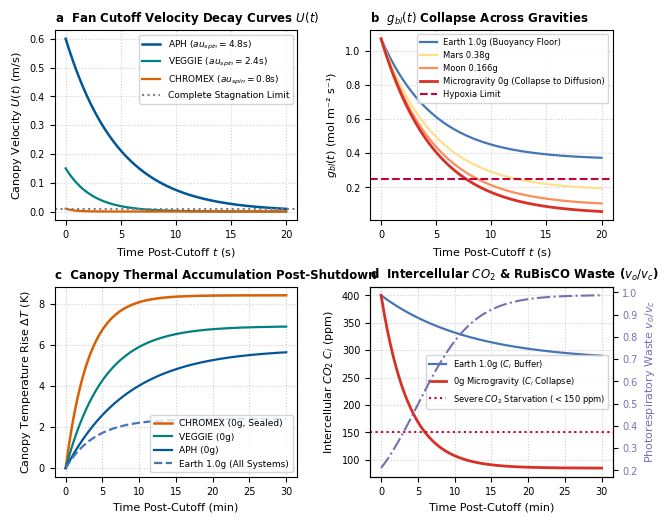

Recreate this plot in Python. (Note: this script raises an exception after producing the figure.)
#!/usr/bin/env python3
import os
os.environ['MPLCONFIGDIR'] = '/tmp/mpl_config'
import matplotlib.pyplot as plt
import numpy as np
from pathlib import Path

plt.rcParams['font.sans-serif'] = 'Helvetica'
plt.rcParams['font.family'] = 'sans-serif'
plt.rcParams['font.size'] = 7.5
plt.rcParams['axes.labelsize'] = 8
plt.rcParams['axes.titlesize'] = 8.5
plt.rcParams['xtick.labelsize'] = 7
plt.rcParams['ytick.labelsize'] = 7
plt.rcParams['legend.fontsize'] = 6.5

fig, axs = plt.subplots(2, 2, figsize=(7.2, 5.8), dpi=300)
plt.subplots_adjust(hspace=0.35, wspace=0.3)

# Panel a: Fan Spin-Down Velocity Decay U(t)
ax = axs[0, 0]
ax.set_title('a  Fan Cutoff Velocity Decay Curves $U(t)$', loc='left', fontweight='bold')
t = np.linspace(0, 20, 150)
u_veg = 0.15 * np.exp(-t / 2.4)
u_aph = 0.60 * np.exp(-t / 4.8)
u_chr = 0.01 * np.exp(-t / 0.8)
ax.plot(t, u_aph, label='APH ($\tau_{spin} = 4.8$s)', color='#005696', lw=1.8)
ax.plot(t, u_veg, label='VEGGIE ($\tau_{spin} = 2.4$s)', color='#008080', lw=1.6)
ax.plot(t, u_chr, label='CHROMEX ($\tau_{spin} = 0.8$s)', color='#d95f02', lw=1.6)
ax.axhline(0.01, color='gray', linestyle=':', label='Complete Stagnation Limit')
ax.set_xlabel('Time Post-Cutoff $t$ (s)')
ax.set_ylabel('Canopy Velocity $U(t)$ (m/s)')
ax.grid(True, linestyle=':', alpha=0.6)
ax.legend(loc='upper right')

# Panel b: Conductance Collapse g_bl(t) Across Gravities
ax = axs[0, 1]
ax.set_title('b  $g_{bl}(t)$ Collapse Across Gravities', loc='left', fontweight='bold')
g_1g = 0.362 + (1.071 - 0.362) * np.exp(-t / 4.8)
g_mars = 0.180 + (1.071 - 0.180) * np.exp(-t / 4.8)
g_moon = 0.090 + (1.071 - 0.090) * np.exp(-t / 4.8)
g_0g = 0.042 + (1.071 - 0.042) * np.exp(-t / 4.8)

ax.plot(t, g_1g, label='Earth 1.0g (Buoyancy Floor)', color='#4575b4', lw=1.6)
ax.plot(t, g_mars, label='Mars 0.38g', color='#fee08b', lw=1.6)
ax.plot(t, g_moon, label='Moon 0.166g', color='#fc8d59', lw=1.6)
ax.plot(t, g_0g, label='Microgravity 0g (Collapse to Diffusion)', color='#d73027', lw=2.0)
ax.axhline(0.25, color='#c70039', linestyle='--', label='Hypoxia Limit')
ax.set_xlabel('Time Post-Cutoff $t$ (s)')
ax.set_ylabel('$g_{bl}(t)$ (mol m⁻² s⁻¹)')
ax.grid(True, linestyle=':', alpha=0.6)
ax.legend(loc='upper right', fontsize=6)

# Panel c: Canopy Thermal Rise (Delta T)
ax = axs[1, 0]
ax.set_title('c  Canopy Thermal Accumulation Post-Shutdown', loc='left', fontweight='bold')
t_min = np.linspace(0, 30, 150)
dT_veg_0g = 6.9 * (1 - np.exp(-t_min / 5.2))
dT_aph_0g = 5.8 * (1 - np.exp(-t_min / 8.5))
dT_chr_0g = 8.4 * (1 - np.exp(-t_min / 3.1))
dT_1g = 2.4 * (1 - np.exp(-t_min / 4.0))

ax.plot(t_min, dT_chr_0g, label='CHROMEX (0g, Sealed)', color='#d95f02', lw=1.8)
ax.plot(t_min, dT_veg_0g, label='VEGGIE (0g)', color='#008080', lw=1.6)
ax.plot(t_min, dT_aph_0g, label='APH (0g)', color='#005696', lw=1.6)
ax.plot(t_min, dT_1g, label='Earth 1.0g (All Systems)', color='#4575b4', linestyle='--', lw=1.6)
ax.set_xlabel('Time Post-Cutoff (min)')
ax.set_ylabel('Canopy Temperature Rise $\Delta T$ (K)')
ax.grid(True, linestyle=':', alpha=0.6)
ax.legend(loc='lower right')

# Panel d: Intercellular CO2 Drawdown (Ci) and RuBisCO Oxygenation
ax = axs[1, 1]
ax.set_title('d  Intercellular $CO_2$ & RuBisCO Waste ($v_o/v_c$)', loc='left', fontweight='bold')
ci_1g = 400 - (400 - 280) * (1 - np.exp(-t_min / 12.0))
ci_0g = 400 - (400 - 85) * (1 - np.exp(-t_min / 3.8))
ax.plot(t_min, ci_1g, label='Earth 1.0g ($C_i$ Buffer)', color='#4575b4', lw=1.6)
ax.plot(t_min, ci_0g, label='0g Microgravity ($C_i$ Collapse)', color='#d73027', lw=2.0)
ax.axhline(150, color='#c70039', linestyle=':', label='Severe $CO_2$ Starvation ($< 150$ ppm)')
ax.set_xlabel('Time Post-Cutoff (min)')
ax.set_ylabel('Intercellular $CO_2$ $C_i$ (ppm)')
ax.grid(True, linestyle=':', alpha=0.6)

ax2 = ax.twinx()
vo_vc = 2 * (42.0 / ci_0g) # RuBisCO kinetics: vo/vc = 2*Gamma*/Ci
ax2.plot(t_min, vo_vc, color='#7570b3', linestyle='-.', lw=1.5, label='RuBisCO $v_o/v_c$')
ax2.set_ylabel('Photorespiratory Waste $v_o/v_c$', color='#7570b3')
ax2.tick_params(axis='y', labelcolor='#7570b3')
ax.legend(loc='center right', fontsize=6)

out_dir = Path(__file__).resolve().parent / 'output'
plt.savefig(out_dir / 'Fig9_fan_failure_dynamics.pdf', bbox_inches='tight')
plt.savefig(out_dir / 'Fig9_fan_failure_dynamics.png', bbox_inches='tight', dpi=300)
print("Fig9 generated successfully!")
